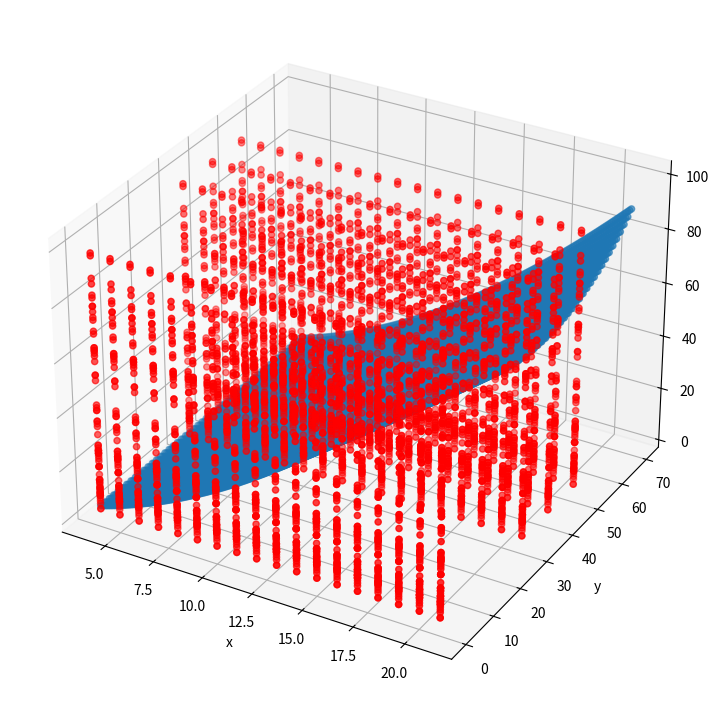
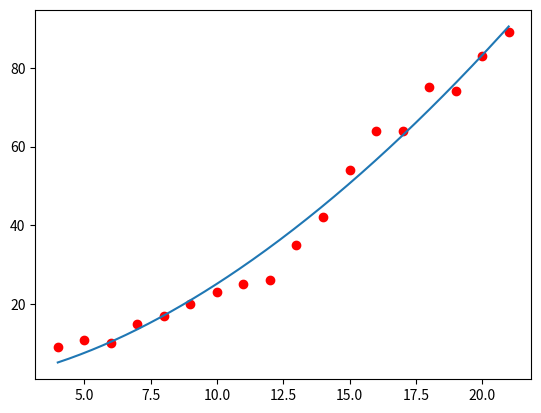

The matplotlib source for these figures, in order:
# -*- coding: utf-8 -*-
import numpy as np
import matplotlib.pyplot as plt
from mpl_toolkits import mplot3d
import math


def function2D(dis, ang, k1, a2, b2, c2):
    returnArr = np.empty(dis.size * ang.size)
    count = 0
    for eachAngle in ang:
        for eachDis in dis:
            result = k1*(eachDis**(a2+b2*eachAngle+c2*eachAngle*eachAngle))
            returnArr[count] = result
            count += 1
    return returnArr

if __name__ == "__main__":
    # ------------ Variables -------------------------
    print("=== Calculating number of samples ===")
    numberAngle = 4
    numberDistance = 18
    n = numberAngle * numberDistance
    print("Number of sample is " + str(n) + "\n")

    # ----------- Generating data --------------------
    print("=== Generting the data: sensor reading, distance, angle ===")
    std_array_0 = np.array([9, 11, 10, 15, 17, 20, 23, 25, 26, 35, 42, 54, 64, 64, 75, 74, 83, 89])
    std_array_30 = np.array([6, 10, 10, 12, 12, 13, 20, 20, 20, 26, 32, 36, 41, 52, 63, 63, 59, 79])
    std_array_40 = np.array([4, 10, 9, 9, 15, 15, 22, 25, 27, 28, 37, 37, 54, 62, 69, 82, 79, 87])
    std_array_50 = np.array([7, 4, 8, 11, 12, 14, 14, 26, 24, 28, 25, 41, 43, 61, 70, 77, 97, 98])
    std_array_60 = np.array([9, 15, 18, 33, 36, 45, 53, 67, 65, 59, 72, 94, 102, 77, 41, 7, 0, 0])
    std_array_70 = np.array([9, 12, 13, 19, 23, 33, 43, 49, 63, 57, 89, 87, 80, 103, 85, 46, 4, 0])
    # For ignoring 60-70 degree data
    v = (np.matrix(np.concatenate((std_array_0, std_array_30, std_array_40, std_array_50)))).T
    # Including 60-70 degree data
    # v = (np.matrix(np.concatenate((std_array_0, std_array_30, std_array_40, std_array_50, std_array_60, std_array_70)))).T
    # print("v: ", end="")
    # print(v)
    # ------------ distance column ---------------------
    d = np.array([4, 5, 6, 7, 8, 9, 10, 11, 12, 13, 14, 15, 16, 17, 18, 19, 20, 21])
    d = (np.repeat([d], numberAngle, axis=0)).flatten()
    # print("Distance array : ")
    # print(d)
    # ------------ theta column ---------------------
    # For ignoring 60-70 degree data
    theta = np.array([0, 30, 40, 50])
    # Including 60-70 degree data
    # theta = np.array([0, 30, 40, 50, 60, 70])
    theta = (np.repeat([theta], numberDistance)).flatten()
    # print("Angle : ")
    # print(theta)
    column_1 = np.full(n, 1)
    # ------------ A matrix ---------------------
    A = (np.matrix([column_1, np.log(d), theta*np.log(d), theta*theta*np.log(d)])).T
    # print("A: ")
    # print(A)
    print("Shape of A: ", end="")
    print(A.shape)

    print("Shape of v", end="")
    print(v.shape)

    # ------------ Start to find solutoin -------
    # solution
    c = np.matmul(np.matmul(np.linalg.inv(np.matmul(A.T, A)), A.T), np.log(v))
    print("x: ")
    print(c)
    k1 = np.exp(c[0])
    a2 = c[1]
    b2 = c[2]
    c2 = c[3]
    print("k1: ",end="")
    print(k1)
    print("a2: ",end="")
    print(a2)
    print("b2: ",end="")
    print(b2)
    print("c2: ", end="")
    print(c2)

    # ------------ Plotting the solution 3D -------
    # Creating figure
    fig = plt.figure(figsize=(14, 9))
    ax = plt.axes(projection='3d')

    distance = np.linspace(4, 21, num=200)
    angle = np.linspace(0, 70, num=50)
    f = function2D(distance, angle, k1, a2, b2, c2)

    angle = (np.repeat([angle], 200)).flatten()
    distance = (np.repeat([distance], 50, axis=0)).flatten()
    ax.scatter3D(distance, angle, f)
    ax.scatter3D(d, theta, v, color='red')
    ax.set_xlabel('x')
    ax.set_ylabel('y')
    ax.set_zlabel('z')
    # print(distance.shape)
    # print(angle.shape)
    # print(f.shape)
    # plt.savefig('D:\\Research\\Swarm-Robot-USS-2022\\Data\IR\\Distribution\\new\\images\\leastSquareMethod-include60-70\\3D_overall_look')
    # plt.savefig('D:\\Research\\Swarm-Robot-USS-2022\\Data\\IR\\Distribution\\new\\images\\leastSquareMethod-deleted6070\\3D_overall_look')
    plt.savefig('D:\\Research\\Swarm-Robot-USS-2022\\Data\\IR\\Distribution\\new\\images\\leastSquareMethod-deleted6070\\std_v2\\3D_overall_look')
    # plt.show()

    # ------------ Plotting the solution 2D -------
    # Creating figure
    fig = plt.figure()

    distance = np.linspace(4, 21, num=200)
    f = function2D(distance, np.array([0]), k1, a2, b2, c2)
    plt.plot(distance, f)
    plt.scatter(np.array([4, 5, 6, 7, 8, 9, 10, 11, 12, 13, 14, 15, 16, 17, 18, 19, 20, 21]), std_array_0, color='red')
    # plt.savefig('D:\\Research\\Swarm-Robot-USS-2022\\Data\IR\\Distribution\\new\\images\\leastSquareMethod-include60-70\\0degree')
    # plt.savefig('D:\\Research\\Swarm-Robot-USS-2022\\Data\\IR\\Distribution\\new\\images\\leastSquareMethod-deleted6070\\std_v2\\0degree')
    plt.show()
